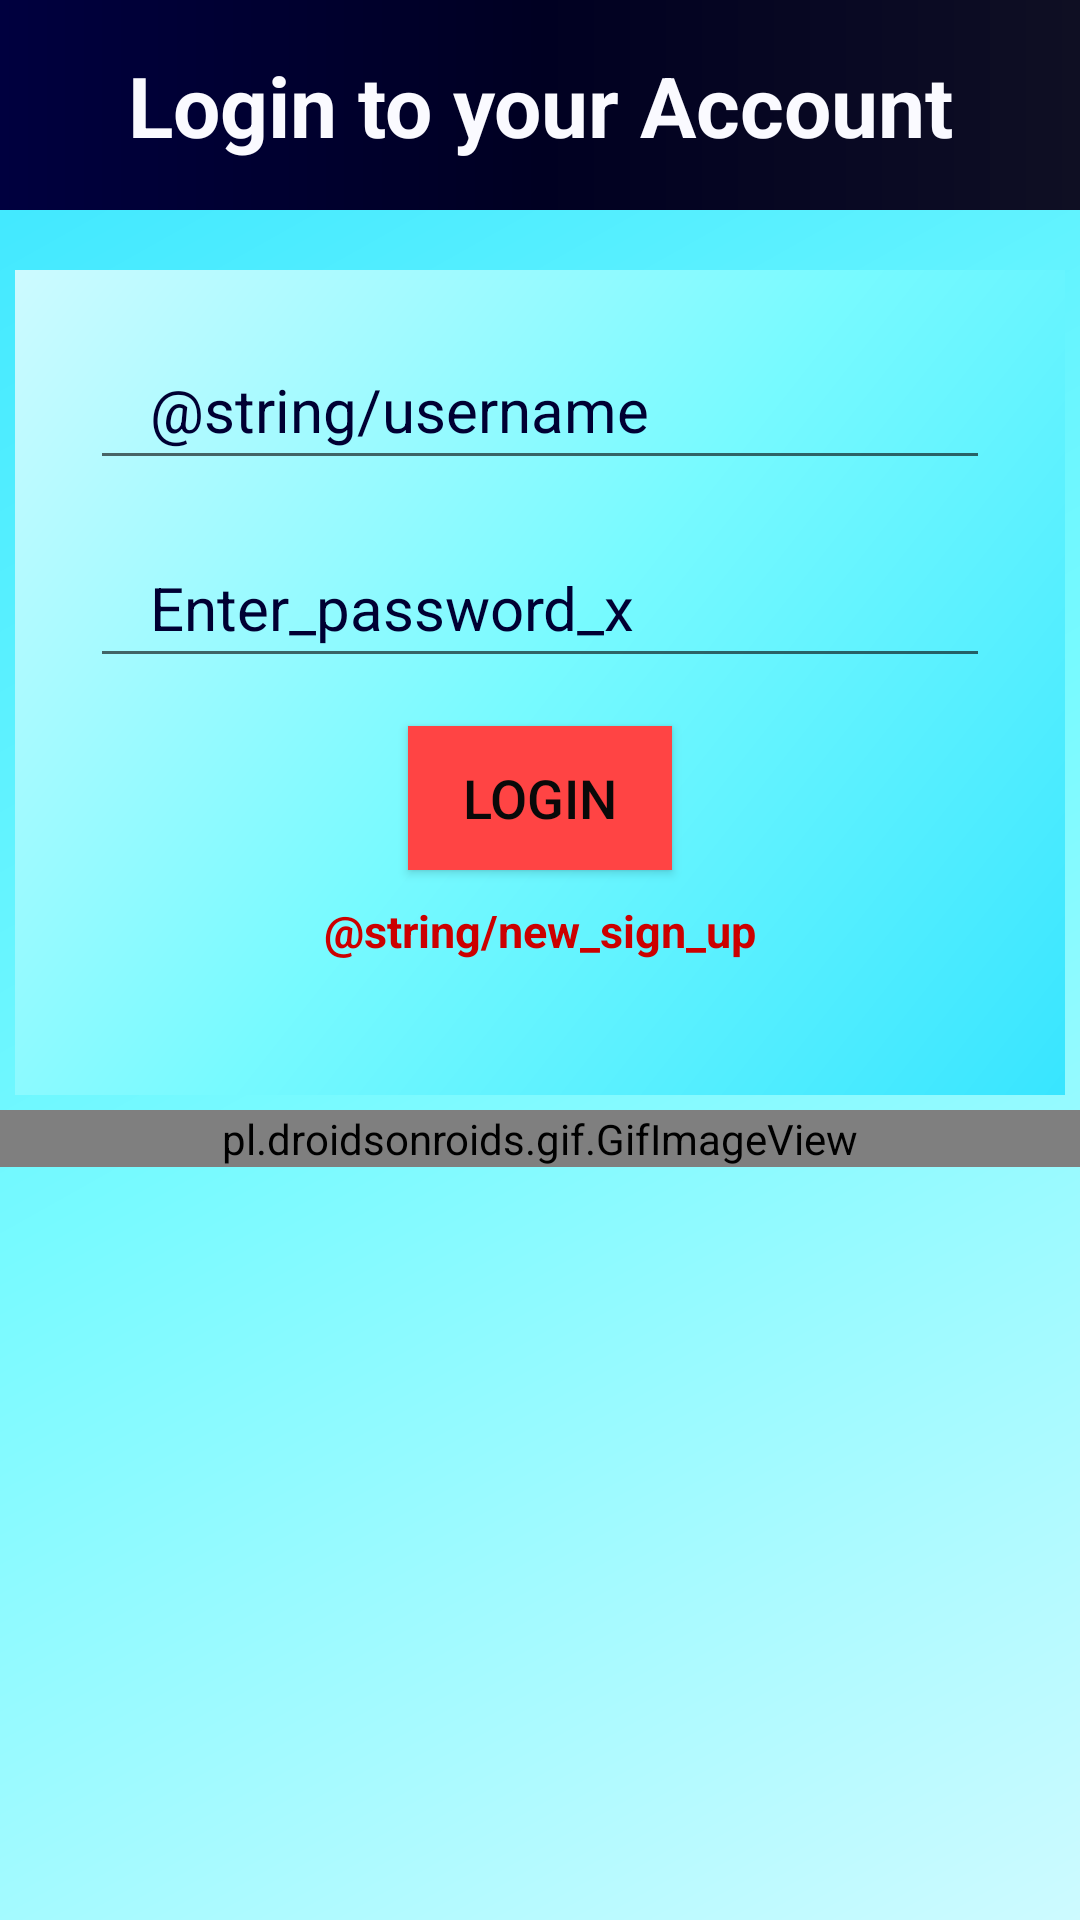

Produce the Android XML layout that renders to this screen, including the resource entries it uses.
<!-- AndroidManifest.xml: application theme AppTheme -->
<!-- res/layout/activity_login.xml -->
<?xml version="1.0" encoding="utf-8"?>

<RelativeLayout
    xmlns:android="http://schemas.android.com/apk/res/android"
    xmlns:app="http://schemas.android.com/apk/res-auto"
    android:layout_width="match_parent"
    android:orientation="vertical"
    android:layout_height="match_parent"
    android:background="@drawable/three_d_box_light">

    <TextView
        android:id="@+id/title"
        android:layout_width="match_parent"
        android:layout_height="70dp"
        android:text="@string/login"
        android:gravity="center_horizontal|center_vertical"
        android:layout_marginTop="0dp"
        android:textSize="28sp"
        android:textColor="#fafaff"
        android:background="@drawable/three_d_box"
        android:textStyle="bold"
        />

    <RelativeLayout
        android:id="@+id/login_form"
        android:layout_width="350dp"
        android:layout_height="275dp"
        android:layout_below="@id/title"
        android:layout_marginTop="20dp"
        android:layout_centerHorizontal="true"
        android:background="@drawable/three_d_box_light_two"
        >
        <com.google.android.material.textfield.TextInputEditText
            android:id="@+id/login_id"
            android:layout_width="300dp"
            android:layout_height="50dp"
            android:layout_marginTop="20dp"
            android:textColorHint="#000033"
            android:textColor="#000033"
            android:paddingStart="20dp"
            android:paddingEnd="0dp"
            android:layout_centerHorizontal="true"
            android:layout_marginEnd="20dp"
            app:endIconMode="clear_text"
            android:hint="@string/username"
            android:inputType="text"
            android:textSize="20sp"
            >
        </com.google.android.material.textfield.TextInputEditText>

        <com.google.android.material.textfield.TextInputEditText
            android:id="@+id/login_password"
            android:layout_width="300dp"
            android:layout_height="50dp"
            android:layout_below="@id/login_id"
            android:textColorHint="#000033"
            android:textColor="#000033"
            android:paddingStart="20dp"
            android:paddingEnd="0dp"
            android:layout_marginTop="16dp"
            android:layout_centerHorizontal="true"
            android:layout_marginEnd="20dp"
            app:endIconMode="clear_text"
            android:hint="@string/enter_id_password"
            android:inputType="textPassword"
            android:textSize="20sp"
            >
        </com.google.android.material.textfield.TextInputEditText>

        <Button
            android:id="@+id/login_button"
            android:layout_width="wrap_content"
            android:layout_height="wrap_content"
            android:layout_below="@id/login_password"
            android:text="@string/Login1"
            android:layout_centerHorizontal="true"
            android:layout_marginTop="16dp"
            android:textSize="18sp"
            android:clickable="true"
            android:focusable="true"
            android:onClick="loginFunction"
            android:textColor="@color/black"
            android:background="@android:color/holo_red_light">
        </Button>

        <TextView
            android:id="@+id/new_sign_up"
            android:layout_width="wrap_content"
            android:layout_height="wrap_content"
            android:layout_below="@id/login_button"
            android:layout_centerHorizontal="true"
            android:text="@string/new_sign_up"
            android:textAlignment="center"
            android:layout_marginTop="10dp"
            android:textSize="15sp"
            android:textStyle="bold"
            android:textColor="@android:color/holo_red_dark"
            android:clickable="true"
            android:focusable="true"
            android:onClick="goToSignup"/>
    </RelativeLayout>

    <pl.droidsonroids.gif.GifImageView
        android:layout_width="match_parent"
        android:layout_height="wrap_content"
        android:layout_marginTop="370dp"
        android:src="@drawable/revolving_earth"
        android:padding="0dp"
        />
</RelativeLayout>















































<!-- resources referenced by this layout -->
<resources>
  <color name="black">#090909</color>
  <!-- drawable ic_baseline_person_24 (drawable) -->
  <vector android:height="24dp" android:tint="#2D38FF"
      android:viewportHeight="24" android:viewportWidth="24"
      android:width="24dp" xmlns:android="http://schemas.android.com/apk/res/android">
      <path android:fillColor="@android:color/white" android:pathData="M12,12c2.21,0 4,-1.79 4,-4s-1.79,-4 -4,-4 -4,1.79 -4,4 1.79,4 4,4zM12,14c-2.67,0 -8,1.34 -8,4v2h16v-2c0,-2.66 -5.33,-4 -8,-4z"/>
  </vector>
  <!-- drawable three_d_box (drawable) -->
  <?xml version="1.0" encoding="utf-8"?>
  <shape xmlns:android="http://schemas.android.com/apk/res/android"
      android:padding="10dp"
      android:shape="rectangle" >
  
      <gradient
          android:startColor="#00003f"
          android:centerColor="#000022"
          android:endColor="#0f0f23"
          android:angle="0"/>
      <corners
          android:bottomLeftRadius="0dp"
          android:bottomRightRadius="0dp"
          android:topLeftRadius="0dp"
          android:topRightRadius="0dp" />
  </shape>
  <!-- drawable three_d_box_light (drawable) -->
  <?xml version="1.0" encoding="utf-8"?>
  
  <shape xmlns:android="http://schemas.android.com/apk/res/android"
      android:padding="10dp"
      android:shape="rectangle" >
  
      <gradient
          android:startColor="#38e5ff"
          android:centerColor="#77faff"
          android:endColor="#cdfaff"
          android:angle="315"/>
      <corners
          android:bottomLeftRadius="0dp"
          android:bottomRightRadius="0dp"
          android:topLeftRadius="0dp"
          android:topRightRadius="0dp" />
  </shape>
  <!-- drawable three_d_box_light_two (drawable) -->
  <?xml version="1.0" encoding="utf-8"?>
  
  <shape xmlns:android="http://schemas.android.com/apk/res/android"
      android:padding="10dp"
      android:shape="rectangle" >
  
      <gradient
          android:startColor="#38e5ff"
          android:centerColor="#77faff"
          android:endColor="#cdfaff"
          android:angle="135"/>
      <corners
          android:bottomLeftRadius="0dp"
          android:bottomRightRadius="0dp"
          android:topLeftRadius="0dp"
          android:topRightRadius="0dp" />
  </shape>
  <string name="Login1">Login</string>
  <string name="Remember">Remember Me</string>
  <string name="enter_id">Enter_Id_x</string>
  <string name="enter_id_password">Enter_password_x</string>
  <string name="login">Login to your Account</string>
  <style name="AppTheme" parent="Theme.MaterialComponents.Light">
          
          <item name="colorPrimary">@color/colorPrimary</item>
          <item name="colorPrimaryDark">@color/colorPrimaryDark</item>
          <item name="colorAccent">@color/colorAccent</item>
      </style>
  <color name="colorPrimary">#3F51B5</color>
  <color name="colorPrimaryDark">#303F9F</color>
  <color name="colorAccent">#FF4081</color>
</resources>
